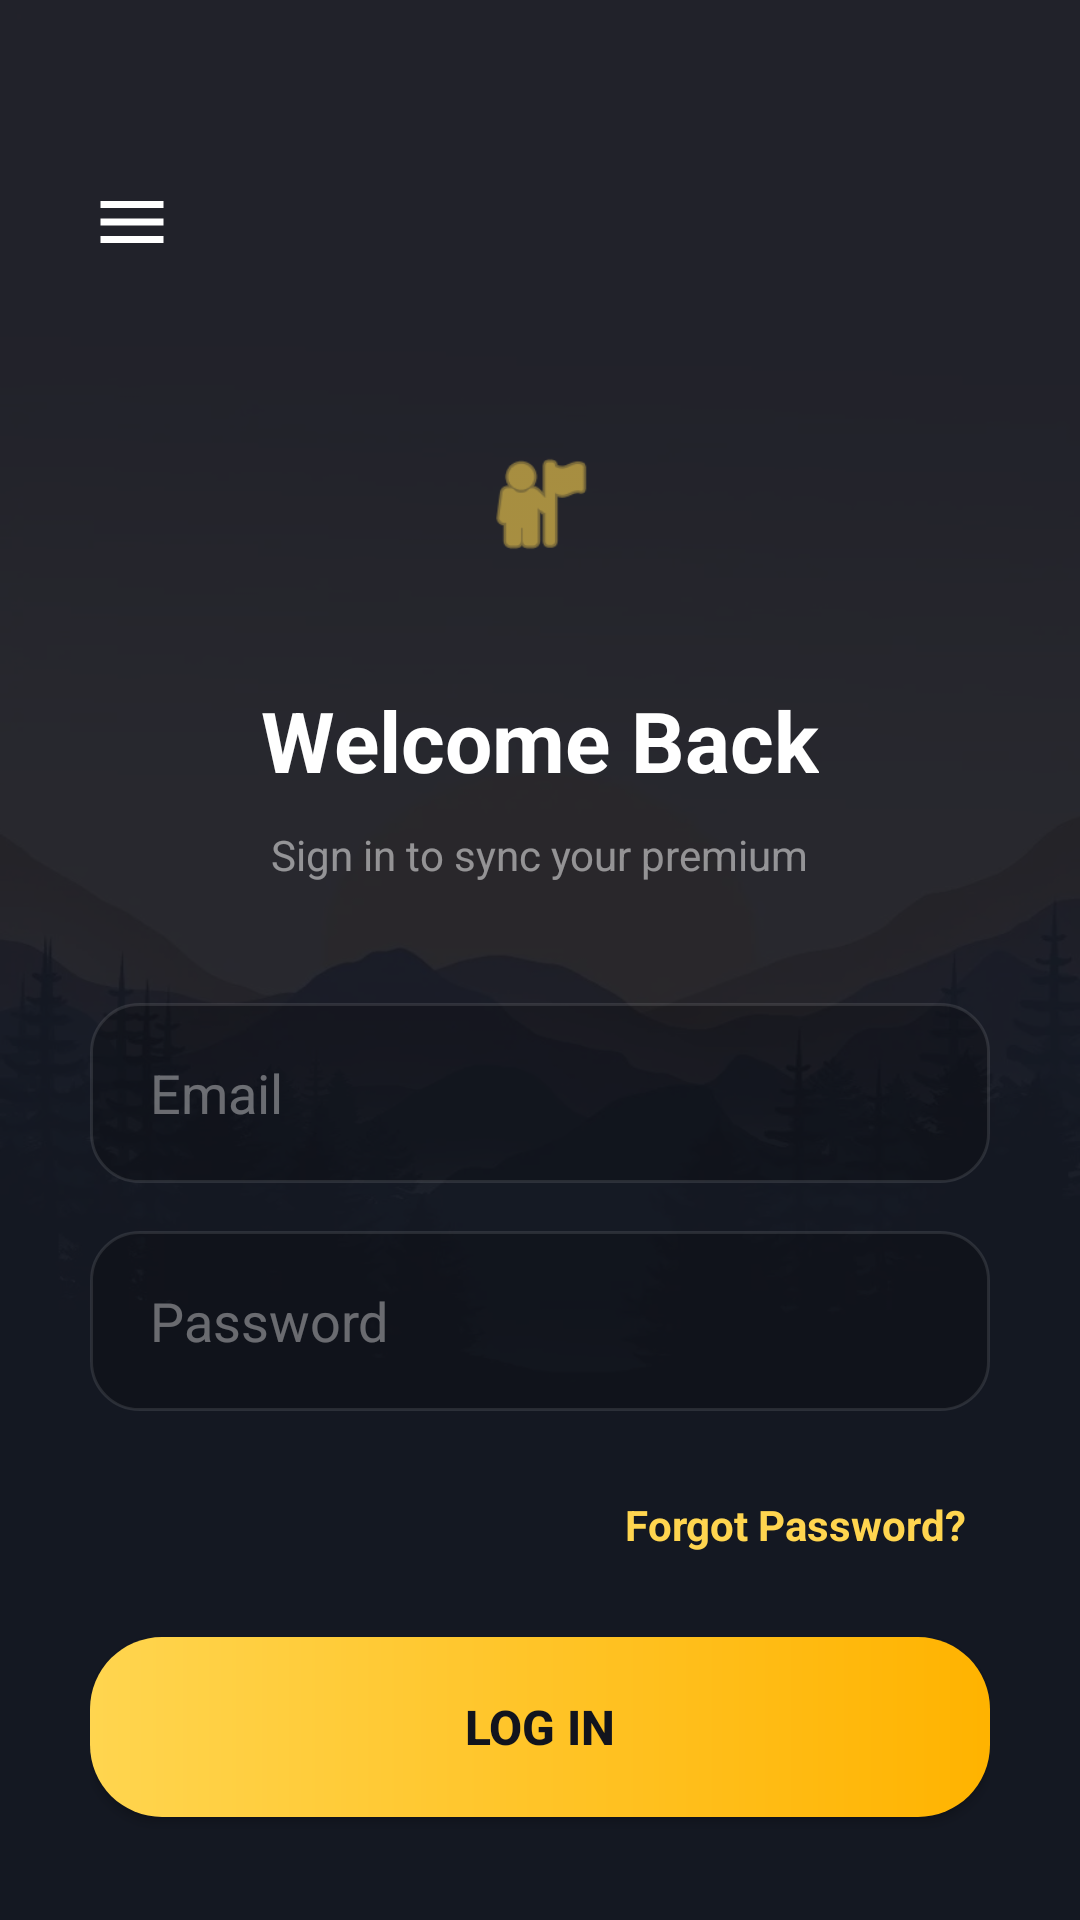

Produce the Android XML layout that renders to this screen, including the resource entries it uses.
<!-- AndroidManifest.xml: application theme Theme.MY_VPN -->
<!-- res/layout/activity_auth.xml -->
<?xml version="1.0" encoding="utf-8"?>
<androidx.constraintlayout.widget.ConstraintLayout
    xmlns:android="http://schemas.android.com/apk/res/android"
    xmlns:app="http://schemas.android.com/apk/res-auto"
    android:layout_width="match_parent"
    android:layout_height="match_parent"
    android:background="@drawable/bg_nature">

    
    <View
        android:layout_width="match_parent"
        android:layout_height="match_parent"
        android:background="#E612141D" />

    
    <ImageButton
        android:id="@+id/btnBack"
        android:layout_width="48dp"
        android:layout_height="48dp"
        android:layout_marginStart="20dp"
        android:layout_marginTop="50dp"
        android:background="?attr/selectableItemBackgroundBorderless"
        android:src="@drawable/ic_menu"
        android:padding="10dp"
        android:scaleType="fitCenter"
        app:tint="#FFFFFF"
        app:layout_constraintStart_toStartOf="parent"
        app:layout_constraintTop_toTopOf="parent" />

    <ScrollView
        android:layout_width="match_parent"
        android:layout_height="0dp"
        android:scrollbars="none"
        app:layout_constraintBottom_toBottomOf="parent"
        app:layout_constraintTop_toBottomOf="@id/btnBack">

        <LinearLayout
            android:layout_width="match_parent"
            android:layout_height="wrap_content"
            android:orientation="vertical"
            android:padding="30dp"
            android:gravity="center_horizontal">

            
            <ImageView
                android:layout_width="80dp"
                android:layout_height="80dp"
                android:src="@android:drawable/ic_menu_myplaces"
                app:tint="#FFD54F"
                android:background="?attr/selectableItemBackgroundBorderless"
                android:padding="20dp"
                android:layout_marginBottom="20dp"/>

            <TextView
                android:id="@+id/tvTitle"
                android:layout_width="wrap_content"
                android:layout_height="wrap_content"
                android:text="Welcome Back"
                android:textColor="#FFFFFF"
                android:textSize="28sp"
                android:textStyle="bold"
                android:layout_marginBottom="10dp"/>

            <TextView
                android:layout_width="wrap_content"
                android:layout_height="wrap_content"
                android:text="Sign in to sync your premium"
                android:textColor="#80FFFFFF"
                android:textSize="14sp"
                android:layout_marginBottom="40dp"/>

            
            <EditText
                android:layout_width="match_parent"
                android:layout_height="60dp"
                android:background="@drawable/bg_input_field"
                android:hint="Email"
                android:textColorHint="#60FFFFFF"
                android:textColor="#FFFFFF"
                android:paddingHorizontal="20dp"
                android:inputType="textEmailAddress"
                android:id="@+id/etEmail"
                android:layout_marginBottom="16dp"/>

            
            <EditText
                android:layout_width="match_parent"
                android:layout_height="60dp"
                android:background="@drawable/bg_input_field"
                android:hint="Password"
                android:textColorHint="#60FFFFFF"
                android:textColor="#FFFFFF"
                android:paddingHorizontal="20dp"
                android:inputType="textPassword"
                android:id="@+id/etPassword"
                android:layout_marginBottom="30dp"/>

            
            <TextView
                android:id="@+id/tvForgotPassword"
                android:layout_width="wrap_content"
                android:layout_height="wrap_content"
                android:layout_gravity="end"
                android:layout_marginTop="-10dp"
                android:layout_marginBottom="20dp"
                android:text="Forgot Password?"
                android:textColor="#FFD54F"
                android:textSize="14sp"
                android:textStyle="bold"
                android:clickable="true"
                android:focusable="true"
                android:background="?attr/selectableItemBackground"
                android:padding="8dp"/>

            
            <androidx.appcompat.widget.AppCompatButton
                android:id="@+id/btnAction"
                android:layout_width="match_parent"
                android:layout_height="60dp"
                android:background="@drawable/bg_button_gold"
                android:text="LOG IN"
                android:textColor="#12141D"
                android:textSize="16sp"
                android:textStyle="bold"/>

            
            <TextView
                android:id="@+id/tvSwitchMode"
                android:layout_width="wrap_content"
                android:layout_height="wrap_content"
                android:layout_marginTop="30dp"
                android:text="Don't have an account? Sign Up"
                android:textColor="#FFFFFF"
                android:textSize="14sp"/>

        </LinearLayout>
    </ScrollView>
</androidx.constraintlayout.widget.ConstraintLayout>
<!-- resources referenced by this layout -->
<resources>
  <!-- drawable bg_button_gold (drawable) -->
  <?xml version="1.0" encoding="utf-8"?>
  <shape xmlns:android="http://schemas.android.com/apk/res/android">
      <gradient
          android:angle="0"
          android:startColor="#FFD54F"
          android:endColor="#FFB300" />
      <corners android:radius="24dp" />
  </shape>
  <!-- drawable bg_input_field (drawable) -->
  <?xml version="1.0" encoding="utf-8"?>
  <shape xmlns:android="http://schemas.android.com/apk/res/android">
      <solid android:color="#33000000" /> 
      <corners android:radius="16dp" />
      <stroke android:width="1dp" android:color="#1AFFFFFF"/>
  </shape>
  <!-- drawable bg_nature: webp bitmap (drawable, 12378 bytes) -->
  <!-- drawable ic_menu (drawable) -->
  <vector xmlns:android="http://schemas.android.com/apk/res/android"
      android:width="24dp"
      android:height="24dp"
      android:viewportWidth="24"
      android:viewportHeight="24">
      <path
          android:fillColor="#FFFFFFFF"
          android:pathData="M3,18h18v-2H3v2zM3,13h18v-2H3v2zM3,6v2h18V6H3z"/>
  </vector>
  <style name="Theme.MY_VPN" parent="Base.Theme.MY_VPN" />
  <style name="Base.Theme.MY_VPN" parent="Theme.Material3.DayNight.NoActionBar">
          <item name="colorPrimary">@color/colorAccent</item>
          <item name="colorPrimaryVariant">@color/colorAccentSecondary</item>
          <item name="colorOnPrimary">@color/white</item>
          <item name="android:windowBackground">@color/colorBackground</item>
          <item name="android:statusBarColor">@android:color/transparent</item>
          <item name="android:navigationBarColor">@color/colorBackground</item>
          <item name="android:windowLightStatusBar" tools:targetApi="m">false</item>
          <item name="android:windowLightNavigationBar" tools:targetApi="o_mr1">false</item>
          <item name="switchStyle">@style/MacSwitch</item>
      </style>
  <color name="colorAccent">#5E5CE6</color>
  <color name="colorAccentSecondary">#32D74B</color>
  <color name="white">#FFFFFFFF</color>
  <color name="colorBackground">#0D0D14</color>
  <style name="MacSwitch" parent="Widget.Material3.CompoundButton.Switch">
          <item name="thumbTint">@color/white</item>
          <item name="trackTint">@color/colorAccent</item>
      </style>
</resources>
